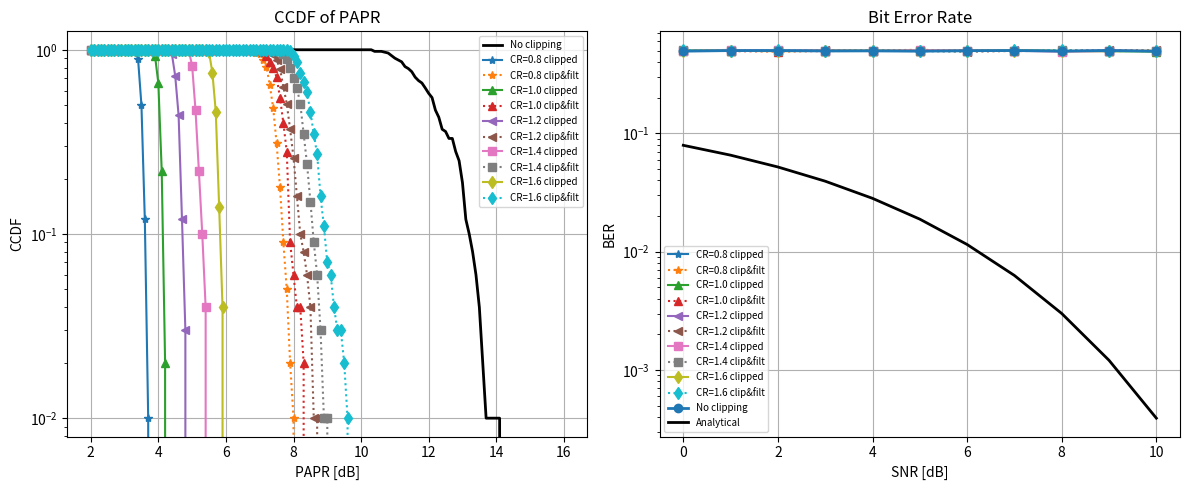

Source code (Python):
import numpy as np
import matplotlib.pyplot as plt
from scipy import signal
from scipy.special import erfc

def PAPR(x):
    """
    Calculate Peak-to-Average Power Ratio (PAPR)

    Parameters:
    -----------
    x : array_like
        Input signal (can be complex)

    Returns:
    --------
    PAPR_dB : float
        PAPR in dB
    AvgP_dB : float
        Average power in dB
    PeakP_dB : float
        Peak (maximum) power in dB
    """
    x = np.asarray(x)
    Nx = len(x)

    # Extract real and imaginary parts
    xI = np.real(x)
    xQ = np.imag(x)

    # Calculate instantaneous power
    Power = xI ** 2 + xQ ** 2

    # Average power
    AvgP = np.sum(Power) / Nx
    AvgP_dB = 10 * np.log10(AvgP)

    # Peak power
    PeakP = np.max(Power)
    PeakP_dB = 10 * np.log10(PeakP)

    # PAPR
    PAPR_dB = 10 * np.log10(PeakP / AvgP)

    return PAPR_dB, AvgP_dB, PeakP_dB

def mapper(b, N=None):
    """
    Generate PSK/QAM modulated symbols

    Parameters:
    -----------
    b : int
        Number of bits per symbol (modulation order = 2^b)
    N : int, optional
        If provided, generates N random modulated symbols
        Otherwise, generates constellation points for [0:2^b-1]

    Returns:
    --------
    modulated_symbols : ndarray
        Modulated symbols
    Mod : str
        Modulation type string
    """
    M = 2 ** b  # Modulation order

    if b == 1:
        # BPSK
        Mod = 'BPSK'
        A = 1
        if N is not None:
            data = np.random.randint(0, M, N)
        else:
            data = np.arange(M)
        # BPSK: 0 -> -1, 1 -> +1
        modulated_symbols = A * (2 * data - 1)

    elif b == 2:
        # QPSK with pi/4 offset
        Mod = 'QPSK'
        A = 1
        if N is not None:
            data = np.random.randint(0, M, N)
        else:
            data = np.arange(M)
        # QPSK with pi/4 phase offset
        angles = 2 * np.pi * data / M + np.pi / 4
        modulated_symbols = A * np.exp(1j * angles)

    else:
        # QAM
        Mod = f'{M}QAM'
        Es = 1  # Symbol energy
        A = np.sqrt(3 / (2 * (M - 1)) * Es)

        if N is not None:
            data = np.random.randint(0, M, N)
        else:
            data = np.arange(M)

        # Gray-coded QAM constellation
        k = int(np.sqrt(M))  # Square QAM
        I = 2 * (data % k) - k + 1  # In-phase component
        Q = 2 * (data // k) - k + 1  # Quadrature component
        modulated_symbols = A * (I + 1j * Q)

    return modulated_symbols, Mod

def IFFT_oversampling(X, N, L=1):
    """
    Zero-padding and NL-point IFFT for oversampling
    Equivalent to N-point IFFT with interpolation using oversampling factor L

    Parameters:
    -----------
    X : array_like
        Input frequency domain signal (length N)
    N : int
        FFT size
    L : int, optional
        Oversampling factor (default: 1, no oversampling)

    Returns:
    --------
    xt : ndarray
        Time domain signal after oversampling
    time : ndarray
        Time vector
    """
    X = np.asarray(X).flatten()
    NL = N * L
    T = 1 / NL
    time = np.arange(0, 1, T)

    # Zero-padding: insert zeros in the middle of the spectrum
    X_padded = np.concatenate([
        X[:N // 2],
        np.zeros(NL - N),
        X[N // 2:]
    ])

    # NL-point IFFT with scaling by L
    xt = L * np.fft.ifft(X_padded, NL)

    return xt, time

def clipping(x, CR, sigma=None):
    """
    Clip signal based on clipping ratio

    Parameters:
    -----------
    x : array_like
        Input signal
    CR : float
        Clipping Ratio
    sigma : float, optional
        Square root of variance of x. If not provided, it will be calculated.

    Returns:
    --------
    x_clipped : ndarray
        Clipped signal
    sigma : float
        Square root of variance (standard deviation)
    """
    x = np.asarray(x)

    if sigma is None:
        x_mean = np.mean(x)
        x_dev = x - x_mean
        sigma = np.sqrt(np.dot(x_dev, np.conj(x_dev)) / len(x))

    x_clipped = x.copy()
    CL = CR * sigma  # Clipping level

    # Find indices where absolute value exceeds clipping level
    ind = np.abs(x) > CL

    # Clip values: normalize and multiply by clipping level
    x_clipped[ind] = x[ind] / np.abs(x[ind]) * CL

    return x_clipped, sigma

def addcp(x, Ncp):
    """
    Add cyclic prefix to OFDM symbols

    Parameters:
    -----------
    x : array_like
        Input signal (can be 1D or 2D array)
        If 2D, each column is treated as one OFDM symbol
    Ncp : int
        Length of cyclic prefix (number of samples)

    Returns:
    --------
    y : ndarray
        Signal with cyclic prefix added
    """
    x = np.asarray(x)

    # Handle 1D array
    if x.ndim == 1:
        N = len(x)
        cp = x[-Ncp:]
        y = np.concatenate([cp, x])
    else:
        # 2D array (matrix)
        N, num_symbols = x.shape
        y = np.zeros((N + Ncp, num_symbols), dtype=x.dtype)

        for k in range(num_symbols):
            # Take last Ncp samples and prepend them
            cp = x[-Ncp:, k]
            y[:, k] = np.concatenate([cp, x[:, k]])

    return y

def zero_pasting(x):
    """Paste zeros at the center half of the input sequence x"""
    N = len(x)
    M = int(np.ceil(N / 4))
    y = np.concatenate([x[:M], np.zeros(N // 2), x[N - M:]])
    return y


def berawgn_qam(EbN0_dB, M):
    """Analytical BER for QAM in AWGN channel"""
    EbN0 = 10 ** (EbN0_dB / 10)
    k = np.sqrt(M)
    ber = 2 * (1 - 1 / k) / np.log2(M) * 0.5 * erfc(np.sqrt(3 * np.log2(M) / (2 * (M - 1)) * EbN0))
    return ber


# Parameters
SNRdBs = np.arange(0, 11)
N_SNR = len(SNRdBs)
Nblk = 100
CRs = np.arange(0.8, 1.8, 0.2)
N_CR = len(CRs)
gss = '*^<sd'

b = 2
M = 2 ** b
N = 128
Ncp = 0
fs = 1e6
L = 8

Tsym = 1 / (fs / N)
Ts = 1 / (fs * L)
fc = 2e6
wc = 2 * np.pi * fc
t = np.arange(0, 2 * Tsym, Ts) / Tsym

# Normalization factor for QAM (unit average power)
A = 1 / np.sqrt(2)

# Filter design
Fs = 8
Norder = 104
dens = 20
FF = np.array([0, 1.4, 1.5, 2.5, 2.6, Fs / 2])
AA = np.array([0, 0, 1, 1, 0, 0])
WW = np.array([10, 1, 10])
h = signal.remez(Norder + 1, FF, AA[::2], weight=WW, fs=Fs)

# Initialize arrays
CF = np.zeros(Nblk)
CF_c = np.zeros((N_CR, Nblk))
CF_cf = np.zeros((N_CR, Nblk))

ber_analytic = berawgn_qam(SNRdBs - 10 * np.log10(b), M)

# MATLAB: kk1=1:(N/2-Ncp)*L; (1-indexed)
# Python: 0-indexed
kk1 = np.arange((N // 2 - Ncp) * L)
kk2 = np.arange(kk1[-1] + 1, N // 2 * L + N * L + 1)
kk3 = np.arange(kk2[-1] + 1, kk2[-1] + 1 + N * L // 2)

z = np.arange(2, 16.1, 0.1)
len_z = len(z)

ber_no = np.zeros(N_SNR)
ber_c = np.zeros((N_CR, N_SNR))
ber_cf = np.zeros((N_CR, N_SNR))
CCDF_no = np.zeros(len_z)
CCDF_c = np.zeros((N_CR, len_z))
CCDF_cf = np.zeros((N_CR, len_z))

# Main simulation loop
for i in range(N_SNR):
    SNRdB = SNRdBs[i]

    for ncf in range(3):  # 0: no clip, 1: clip, 2: clip & filter
        if ncf == 2:
            m = int(np.ceil(len(h) / 2))
        else:
            m = 1

        for cr in range(N_CR):
            if ncf == 0 and cr > 0:
                break

            CR = CRs[cr]
            nobe = 0

            for nblk in range(Nblk):
                # Generate random binary data
                msgbin = np.random.randint(0, 2, (b, N))

                # QAM modulation
                msg_serial = msgbin.flatten('F')  # Column-major like MATLAB
                X, _ = mapper(b)
                # Convert bits to symbols
                data_idx = np.zeros(N, dtype=int)
                for k in range(N):
                    data_idx[k] = msgbin[0, k] * 2 + msgbin[1, k]
                X = A * X[data_idx]
                X[0] = 0 + 0j  # DC subcarrier not used

                x, _ = IFFT_oversampling(X, N, L)
                # x has length N*L
                x_b = addcp(x, Ncp * L)
                # When Ncp=0, x_b should still have length N*L
                # x_b_os total = (N/2-Ncp)*L + len(x_b) + N*L/2
                # With Ncp=0: (N/2)*L + N*L + N*L/2 = 2*N*L
                x_b_os = np.concatenate([
                    np.zeros((N // 2 - Ncp) * L, dtype=complex),
                    x_b,
                    np.zeros(N * L // 2, dtype=complex)
                ])
                # Ensure we have the right time vector length
                t_len = len(x_b_os)
                t_use = t[:t_len] if t_len <= len(t) else np.arange(t_len) * Ts / Tsym
                x_p = np.sqrt(2) * np.real(x_b_os * np.exp(1j * 2 * wc * t_use))

                if ncf > 0:
                    x_p_c, _ = clipping(x_p, CR)
                    x_p = x_p_c
                    if ncf > 1:
                        x_p_cf = np.fft.ifft(np.fft.fft(h, len(x_p)) * np.fft.fft(x_p))
                        x_p = np.real(x_p_cf)

                if i == N_SNR - 1:
                    CF[nblk], _, _ = PAPR(x_p)

                # Add AWGN noise
                signal_power = np.mean(x_p[kk2] ** 2)
                noise_power = signal_power / (10 ** (SNRdB / 10))
                noise = np.sqrt(noise_power) * np.random.randn(len(kk2))

                y_p_n = np.concatenate([x_p[kk1], x_p[kk2] + noise, x_p[kk3]])
                t_use_y = t[:len(y_p_n)] if len(y_p_n) <= len(t) else np.arange(len(y_p_n)) * Ts / Tsym
                y_b = np.sqrt(2) * y_p_n * np.exp(-1j * 2 * wc * t_use_y)
                Y_b = np.fft.fft(y_b)
                y_b_z = np.fft.ifft(zero_pasting(Y_b))

                # MATLAB: y_b_t = y_b_z((N/2-Ncp)*L+m+[0:L:(N+Ncp)*L-1]);
                idx = (N // 2 - Ncp) * L + m - 1 + np.arange(0, (N + Ncp) * L, L)
                y_b_t = y_b_z[idx]
                Y_b_f = np.fft.fft(y_b_t[Ncp:], N) * L

                # QAM demodulation
                Y_b_f_norm = Y_b_f / A
                Y_b_bin = np.zeros((b, N), dtype=int)
                Y_b_bin[0, :] = (np.real(Y_b_f_norm) > 0).astype(int)
                Y_b_bin[1, :] = (np.imag(Y_b_f_norm) > 0).astype(int)

                # Count bit errors (excluding DC subcarrier)
                nobe += np.sum(msgbin[:, 1:] != Y_b_bin[:, 1:])

            # Calculate BER
            if ncf == 0:
                ber_no[i] = nobe / Nblk / (N - 1) / b
            elif ncf == 1:
                ber_c[cr, i] = nobe / Nblk / (N - 1) / b
            else:
                ber_cf[cr, i] = nobe / Nblk / (N - 1) / b

            # Calculate CCDF at highest SNR
            if i == N_SNR - 1:
                CCDF = np.zeros(len_z)
                for iz in range(len_z):
                    CCDF[iz] = np.sum(CF > z[iz]) / Nblk

                if ncf == 0:
                    CCDF_no = CCDF
                    break
                elif ncf == 1:
                    CCDF_c[cr, :] = CCDF
                else:
                    CCDF_cf[cr, :] = CCDF

# Plotting
plt.figure(figsize=(12, 5))

# CCDF plot
plt.subplot(121)
plt.semilogy(z, CCDF_no, 'k-', linewidth=2, label='No clipping')
for cr in range(N_CR):
    gs = gss[cr]
    plt.semilogy(z, CCDF_c[cr, :], f'{gs}-', label=f'CR={CRs[cr]:.1f} clipped')
    plt.semilogy(z, CCDF_cf[cr, :], f'{gs}:', label=f'CR={CRs[cr]:.1f} clip&filt')
plt.grid(True)
plt.xlabel('PAPR [dB]')
plt.ylabel('CCDF')
plt.title('CCDF of PAPR')
plt.legend(fontsize=7)

# BER plot
plt.subplot(122)
for cr in range(N_CR):
    gs = gss[cr]
    plt.semilogy(SNRdBs, ber_c[cr, :], f'{gs}-', label=f'CR={CRs[cr]:.1f} clipped')
    plt.semilogy(SNRdBs, ber_cf[cr, :], f'{gs}:', label=f'CR={CRs[cr]:.1f} clip&filt')
plt.semilogy(SNRdBs, ber_no, 'o-', linewidth=2, label='No clipping')
plt.semilogy(SNRdBs, ber_analytic, 'k-', linewidth=2, label='Analytical')
plt.grid(True)
plt.xlabel('SNR [dB]')
plt.ylabel('BER')
plt.title('Bit Error Rate')
plt.legend(fontsize=7)

plt.tight_layout()
plt.savefig('CCDF_clipped_filtered_OFDM.png', dpi=150)
plt.show()

print("Simulation completed!")
